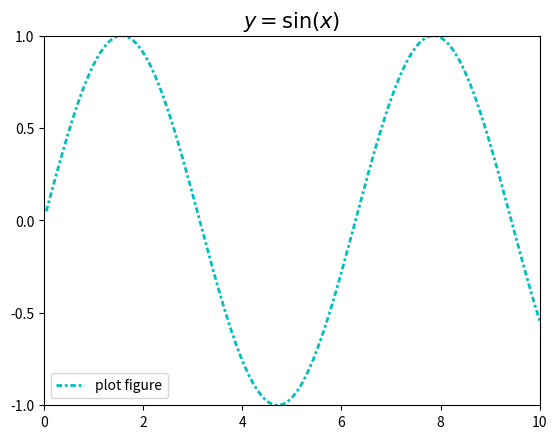

Source code (Python):
import matplotlib.pyplot as plt
import numpy as np

x = np.linspace(0.05, 10, 1000)
y = np.sin(x)
plt.plot(x, y, ls='-.', lw=2, c="c", label='plot figure', dashes=[2, 1, 1, 1])

plt.legend(loc="lower left")

plt.xlim(0.0, 10)
plt.locator_params(axis='x', nbins=6)
plt.ylim(-1.0, 1.0)
plt.locator_params(axis='y', nbins=5)

plt.title(r"$y=\sin(x)$", fontsize=15)	# 添加图形内容的标题

plt.show()